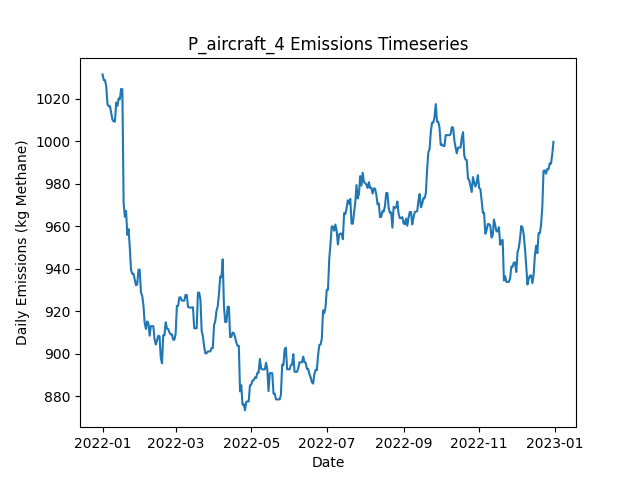

The table this chart was drawn from, first rows:
Date, Daily Emissions (Kg Methane), Daily Mitigable Emissions (Kg Methane), Daily Non-Mitigable Emissions (Kg Methan…, Daily Cost ($), Active Leaks, New Leaks, Leaks Repaired, Leaks Naturally Repaired, Leaks Tagged, Daily Repair Cost ($), Daily Natural Repair Cost ($), aircraft_mdl_high Deployment Cost ($), aircraft_mdl_high Sites flagged for Foll…, aircraft_mdl_high Leaks tagged for repai…, aircraft_mdl_high Sites Visited, aircraft_mdl_high Travel Time (Minutes), aircraft_mdl_high Survey Time (Minutes), OGI_FU_mdl_high Deployment Cost ($), OGI_FU_mdl_high Sites flagged for Follow…, OGI_FU_mdl_high Leaks tagged for repair, OGI_FU_mdl_high Sites Visited, OGI_FU_mdl_high Travel Time (Minutes), OGI_FU_mdl_high Survey Time (Minutes)
2022-01-01, 1031, 697.4, 333.9, 250, 358, 361, 0, 3, 0.00000, 0.00000, 600, 250, 0, , 10, 20, 10, 0.00000, , 0, 0, 0, 0
2022-01-02, 1029, 703, 325.7, 0.00000, 357, 2, 0, 2, 0.00000, 0.00000, 400, 0.00000, 0, , 0, 0, 0, 0.00000, , 0, 0, 0, 0
2022-01-03, 1029, 703, 325.7, 500, 357, 0, 0, 0, 16, 0.00000, 0.00000, 0.00000, 1, , 0, 0, 0, 500, , 16, 1, 30, 120
2022-01-04, 1026, 699.8, 325.7, 0.00000, 358, 3, 0, 2, 0.00000, 0.00000, 400, 0.00000, 0, , 0, 0, 0, 0.00000, , 0, 0, 0, 0
2022-01-05, 1017, 691.8, 325.5, 0.00000, 357, 2, 0, 2, 0.00000, 0.00000, 400, 0.00000, 0, , 0, 0, 0, 0.00000, , 0, 0, 0, 0
2022-01-06, 1016, 691.4, 325, 0.00000, 354, 0, 0, 2, 0.00000, 0.00000, 400, 0.00000, 0, , 0, 0, 0, 0.00000, , 0, 0, 0, 0
2022-01-07, 1016, 691.4, 325, 0.00000, 354, 0, 0, 0, 0.00000, 0.00000, 0.00000, 0.00000, 0, , 0, 0, 0, 0.00000, , 0, 0, 0, 0
2022-01-08, 1013, 685.8, 327.4, 0.00000, 356, 3, 0, 1, 0.00000, 0.00000, 200, 0.00000, 0, , 0, 0, 0, 0.00000, , 0, 0, 0, 0
2022-01-09, 1010, 683.1, 327, 0.00000, 354, 0, 0, 1, 0.00000, 0.00000, 200, 0.00000, 0, , 0, 0, 0, 0.00000, , 0, 0, 0, 0
2022-01-10, 1009, 682.2, 327, 0.00000, 353, 1, 0, 2, 0.00000, 0.00000, 400, 0.00000, 0, , 0, 0, 0, 0.00000, , 0, 0, 0, 0
2022-01-11, 1009, 682.2, 327, 0.00000, 353, 0, 0, 0, 0.00000, 0.00000, 0.00000, 0.00000, 0, , 0, 0, 0, 0.00000, , 0, 0, 0, 0
2022-01-12, 1018, 682.2, 335.9, 0.00000, 354, 3, 0, 2, 0.00000, 0.00000, 400, 0.00000, 0, , 0, 0, 0, 0.00000, , 0, 0, 0, 0
2022-01-13, 1017, 680.6, 335.9, 0.00000, 353, 0, 0, 1, 0.00000, 0.00000, 200, 0.00000, 0, , 0, 0, 0, 0.00000, , 0, 0, 0, 0
2022-01-14, 1020, 682.2, 337.9, 0.00000, 355, 2, 0, 0, 0.00000, 0.00000, 0.00000, 0.00000, 0, , 0, 0, 0, 0.00000, , 0, 0, 0, 0
2022-01-15, 1020, 682.2, 337.4, 0.00000, 354, 0, 0, 0, 0.00000, 0.00000, 0.00000, 0.00000, 0, , 0, 0, 0, 0.00000, , 0, 0, 0, 0
2022-01-16, 1025, 686.7, 337.9, 0.00000, 356, 2, 0, 0, 0.00000, 0.00000, 0.00000, 0.00000, 0, , 0, 0, 0, 0.00000, , 0, 0, 0, 0
2022-01-17, 1024, 686.7, 337.7, 0.00000, 355, 0, 0, 0, 0.00000, 0.00000, 0.00000, 0.00000, 0, , 0, 0, 0, 0.00000, , 0, 0, 0, 0
2022-01-18, 971.1, 633.5, 337.7, 2600, 342, 0, 13, 0, 0.00000, 2600, 0.00000, 0.00000, 0, , 0, 0, 0, 0.00000, , 0, 0, 0, 0
2022-01-19, 964.4, 634.6, 329.8, 0.00000, 342, 3, 0, 1, 0.00000, 0.00000, 200, 0.00000, 0, , 0, 0, 0, 0.00000, , 0, 0, 0, 0
2022-01-20, 967.1, 637.3, 329.8, 0.00000, 343, 1, 0, 0, 0.00000, 0.00000, 0.00000, 0.00000, 0, , 0, 0, 0, 0.00000, , 0, 0, 0, 0
2022-01-21, 956, 626.1, 329.8, 0.00000, 341, 1, 0, 3, 0.00000, 0.00000, 600, 0.00000, 0, , 0, 0, 0, 0.00000, , 0, 0, 0, 0
2022-01-22, 958.6, 628.8, 329.8, 0.00000, 342, 1, 0, 0, 0.00000, 0.00000, 0.00000, 0.00000, 0, , 0, 0, 0, 0.00000, , 0, 0, 0, 0
2022-01-23, 949.9, 620.1, 329.8, 0.00000, 340, 0, 0, 2, 0.00000, 0.00000, 400, 0.00000, 0, , 0, 0, 0, 0.00000, , 0, 0, 0, 0
2022-01-24, 939.4, 609.1, 330.3, 0.00000, 339, 1, 0, 2, 0.00000, 0.00000, 400, 0.00000, 0, , 0, 0, 0, 0.00000, , 0, 0, 0, 0
2022-01-25, 937.6, 607.3, 330.3, 0.00000, 337, 1, 0, 3, 0.00000, 0.00000, 600, 0.00000, 0, , 0, 0, 0, 0.00000, , 0, 0, 0, 0
2022-01-26, 937.6, 607.3, 330.3, 0.00000, 337, 0, 0, 0, 0.00000, 0.00000, 0.00000, 0.00000, 0, , 0, 0, 0, 0.00000, , 0, 0, 0, 0
2022-01-27, 934.9, 604.7, 330.3, 0.00000, 336, 0, 0, 1, 0.00000, 0.00000, 200, 0.00000, 0, , 0, 0, 0, 0.00000, , 0, 0, 0, 0
2022-01-28, 932.3, 602, 330.3, 0.00000, 335, 1, 0, 2, 0.00000, 0.00000, 400, 0.00000, 0, , 0, 0, 0, 0.00000, , 0, 0, 0, 0
2022-01-29, 932.7, 602.4, 330.3, 0.00000, 337, 2, 0, 0, 0.00000, 0.00000, 0.00000, 0.00000, 0, , 0, 0, 0, 0.00000, , 0, 0, 0, 0
2022-01-30, 939.6, 607.3, 332.3, 0.00000, 339, 3, 0, 1, 0.00000, 0.00000, 200, 0.00000, 0, , 0, 0, 0, 0.00000, , 0, 0, 0, 0
2022-01-31, 939.6, 607.3, 332.3, 0.00000, 339, 0, 0, 0, 0.00000, 0.00000, 0.00000, 0.00000, 0, , 0, 0, 0, 0.00000, , 0, 0, 0, 0
2022-02-01, 928.9, 606.9, 322, 0.00000, 336, 0, 0, 1, 0.00000, 0.00000, 200, 0.00000, 0, , 0, 0, 0, 0.00000, , 0, 0, 0, 0
2022-02-02, 927.4, 605.3, 322, 0.00000, 335, 0, 0, 1, 0.00000, 0.00000, 200, 0.00000, 0, , 0, 0, 0, 0.00000, , 0, 0, 0, 0
2022-02-03, 922.9, 600.9, 322, 0.00000, 334, 0, 0, 1, 0.00000, 0.00000, 200, 0.00000, 0, , 0, 0, 0, 0.00000, , 0, 0, 0, 0
2022-02-04, 914.6, 600.9, 313.8, 0.00000, 333, 0, 0, 0, 0.00000, 0.00000, 0.00000, 0.00000, 0, , 0, 0, 0, 0.00000, , 0, 0, 0, 0
2022-02-05, 911.7, 598, 313.8, 0.00000, 331, 0, 0, 2, 0.00000, 0.00000, 400, 0.00000, 0, , 0, 0, 0, 0.00000, , 0, 0, 0, 0
2022-02-06, 915.3, 600.9, 314.4, 0.00000, 334, 3, 0, 0, 0.00000, 0.00000, 0.00000, 0.00000, 0, , 0, 0, 0, 0.00000, , 0, 0, 0, 0
2022-02-07, 914.6, 598.2, 316.4, 0.00000, 334, 1, 0, 1, 0.00000, 0.00000, 200, 0.00000, 0, , 0, 0, 0, 0.00000, , 0, 0, 0, 0
2022-02-08, 908.6, 594.2, 314.4, 0.00000, 332, 1, 0, 2, 0.00000, 0.00000, 400, 0.00000, 0, , 0, 0, 0, 0.00000, , 0, 0, 0, 0
2022-02-09, 913.1, 598.6, 314.4, 0.00000, 333, 1, 0, 0, 0.00000, 0.00000, 0.00000, 0.00000, 0, , 0, 0, 0, 0.00000, , 0, 0, 0, 0
2022-02-10, 913.1, 598.6, 314.4, 0.00000, 333, 0, 0, 0, 0.00000, 0.00000, 0.00000, 0.00000, 0, , 0, 0, 0, 0.00000, , 0, 0, 0, 0
2022-02-11, 913.1, 598.6, 314.4, 0.00000, 333, 0, 0, 0, 0.00000, 0.00000, 0.00000, 0.00000, 0, , 0, 0, 0, 0.00000, , 0, 0, 0, 0
2022-02-12, 906.8, 594.4, 312.5, 0.00000, 330, 0, 0, 2, 0.00000, 0.00000, 400, 0.00000, 0, , 0, 0, 0, 0.00000, , 0, 0, 0, 0
2022-02-13, 904.4, 591.7, 312.7, 0.00000, 330, 1, 0, 1, 0.00000, 0.00000, 200, 0.00000, 0, , 0, 0, 0, 0.00000, , 0, 0, 0, 0
2022-02-14, 906.3, 591.7, 314.7, 0.00000, 331, 1, 0, 0, 0.00000, 0.00000, 0.00000, 0.00000, 0, , 0, 0, 0, 0.00000, , 0, 0, 0, 0
2022-02-15, 908.5, 600.2, 308.4, 0.00000, 333, 3, 0, 0, 0.00000, 0.00000, 0.00000, 0.00000, 0, , 0, 0, 0, 0.00000, , 0, 0, 0, 0
2022-02-16, 908.3, 600, 308.4, 0.00000, 332, 0, 0, 1, 0.00000, 0.00000, 200, 0.00000, 0, , 0, 0, 0, 0.00000, , 0, 0, 0, 0
2022-02-17, 898.3, 598.8, 299.4, 0.00000, 331, 1, 0, 1, 0.00000, 0.00000, 200, 0.00000, 0, , 0, 0, 0, 0.00000, , 0, 0, 0, 0
2022-02-18, 895.6, 596.2, 299.4, 0.00000, 330, 0, 0, 1, 0.00000, 0.00000, 200, 0.00000, 0, , 0, 0, 0, 0.00000, , 0, 0, 0, 0
2022-02-19, 908.8, 610, 298.8, 0.00000, 335, 6, 0, 0, 0.00000, 0.00000, 0.00000, 0.00000, 0, , 0, 0, 0, 0.00000, , 0, 0, 0, 0
2022-02-20, 908.8, 610, 298.8, 0.00000, 335, 0, 0, 0, 0.00000, 0.00000, 0.00000, 0.00000, 0, , 0, 0, 0, 0.00000, , 0, 0, 0, 0
2022-02-21, 914.8, 616, 298.8, 0.00000, 336, 1, 0, 0, 0.00000, 0.00000, 0.00000, 0.00000, 0, , 0, 0, 0, 0.00000, , 0, 0, 0, 0
2022-02-22, 911.9, 613.1, 298.8, 0.00000, 334, 0, 0, 2, 0.00000, 0.00000, 400, 0.00000, 0, , 0, 0, 0, 0.00000, , 0, 0, 0, 0
2022-02-23, 911.7, 612.9, 298.8, 0.00000, 333, 0, 0, 1, 0.00000, 0.00000, 200, 0.00000, 0, , 0, 0, 0, 0.00000, , 0, 0, 0, 0
2022-02-24, 910.1, 611.4, 298.8, 0.00000, 332, 0, 0, 1, 0.00000, 0.00000, 200, 0.00000, 0, , 0, 0, 0, 0.00000, , 0, 0, 0, 0
2022-02-25, 909.2, 608.5, 300.7, 0.00000, 331, 2, 0, 3, 0.00000, 0.00000, 600, 0.00000, 0, , 0, 0, 0, 0.00000, , 0, 0, 0, 0
2022-02-26, 909.2, 608.5, 300.7, 0.00000, 331, 0, 0, 0, 0.00000, 0.00000, 0.00000, 0.00000, 0, , 0, 0, 0, 0.00000, , 0, 0, 0, 0
2022-02-27, 906.7, 604.2, 302.5, 0.00000, 329, 1, 0, 2, 0.00000, 0.00000, 400, 0.00000, 0, , 0, 0, 0, 0.00000, , 0, 0, 0, 0
2022-02-28, 906.7, 604.2, 302.5, 0.00000, 329, 0, 0, 0, 0.00000, 0.00000, 0.00000, 0.00000, 0, , 0, 0, 0, 0.00000, , 0, 0, 0, 0
2022-03-01, 909.4, 606.9, 302.5, 0.00000, 330, 1, 0, 0, 0.00000, 0.00000, 0.00000, 0.00000, 0, , 0, 0, 0, 0.00000, , 0, 0, 0, 0
... 305 more rows
